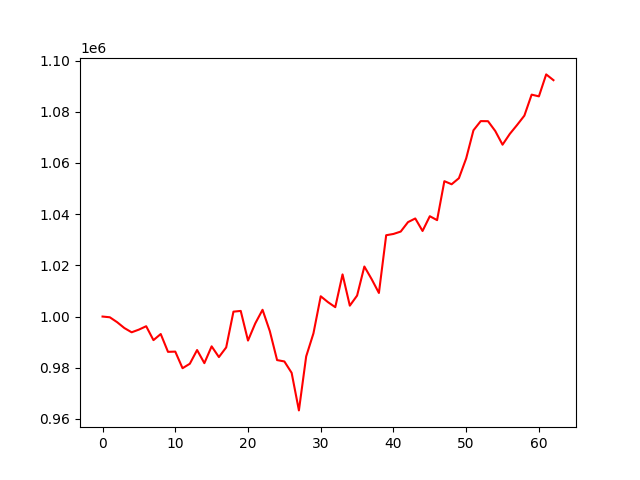

The table this chart was drawn from, first rows:
, 0
0, 1000000
1, 999717
2, 997811
3, 995512
4, 993847
5, 994899
6, 996218
7, 990784
8, 993173
9, 986213
10, 986303
11, 979826
12, 981560
13, 986922
14, 981797
15, 988364
16, 984173
17, 987941
18, 1001913
19, 1002196
20, 990622
21, 997330
22, 1002642
23, 994307
24, 982994
25, 982465
26, 978014
27, 963343
28, 984434
29, 993446
30, 1007924
31, 1005617
32, 1003662
33, 1016462
34, 1004252
35, 1008194
36, 1019544
37, 1014609
38, 1009211
39, 1031760
40, 1032258
41, 1033194
42, 1036879
43, 1038306
44, 1033423
45, 1039188
46, 1037658
47, 1052871
48, 1051673
49, 1054037
50, 1061780
51, 1072746
52, 1076336
53, 1076304
54, 1072462
55, 1067122
56, 1071346
57, 1074824
58, 1078471
59, 1086674
... 3 more rows
